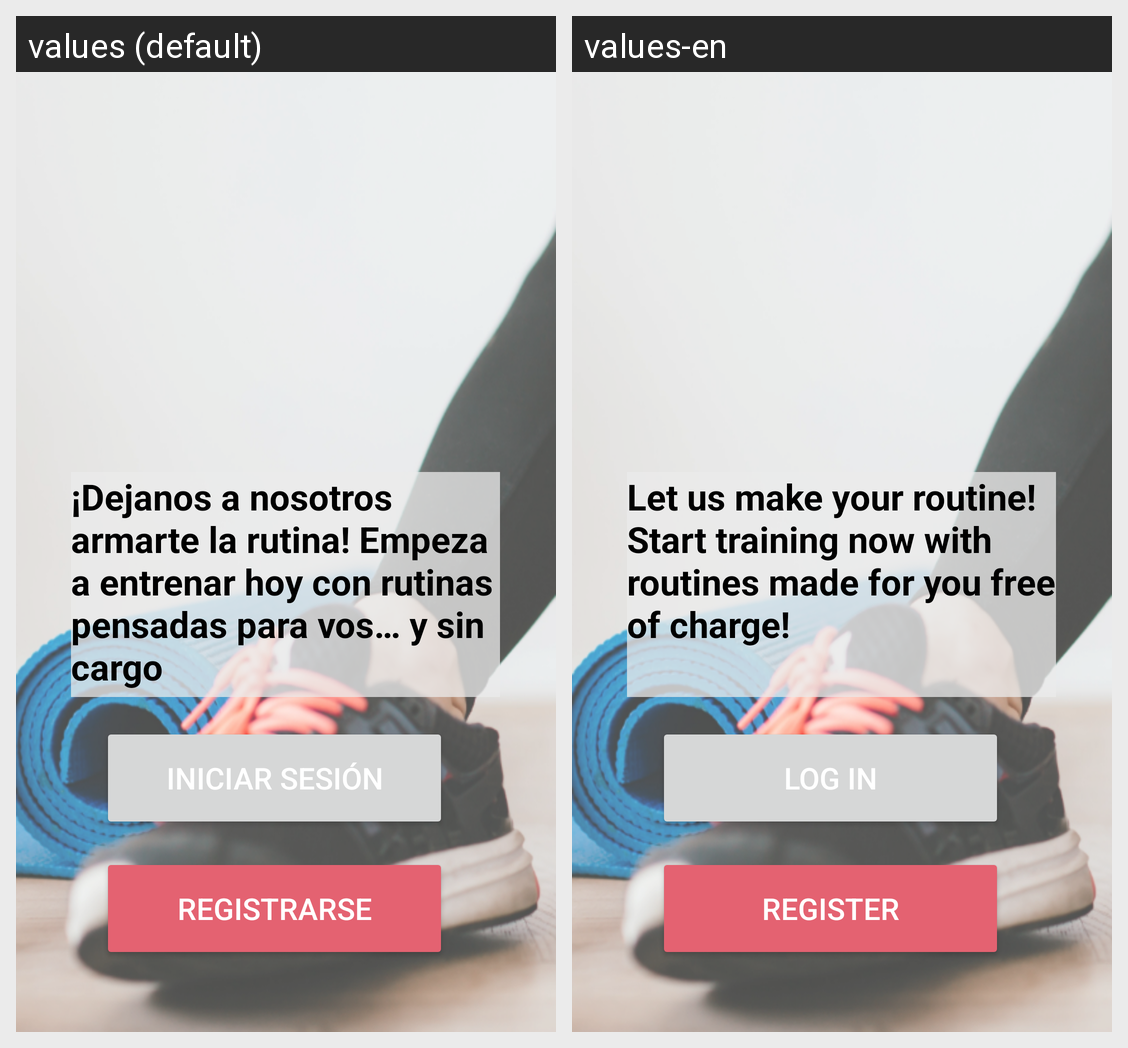

Translations of the strings shown on this Android screen, per locale in the grid:
Android screen res/layout/fragment_main.xml rendered under 2 locales, left to right: values (default), values-en. Device: Nexus 5 (rendered at 1080×1920; each locale shown at half size, 540×960, under a caption strip naming it); theme Theme.HCIOnFitApp.
Strings drawn on this screen, with the default value and each locale's value (text and hints the layout hard-codes, and strings that could not be matched under every locale, appear in the picture but are not listed):

launcher
  values: ¡Dejanos a nosotros armarte la rutina! Empeza a entrenar hoy con rutinas pensadas para vos… y sin cargo
  values-en: Let us make your routine! Start training now with routines made for you free of charge!

log_in
  values: Iniciar Sesión
  values-en: Log In

Register
  values: Registrarse
  values-en: Register
